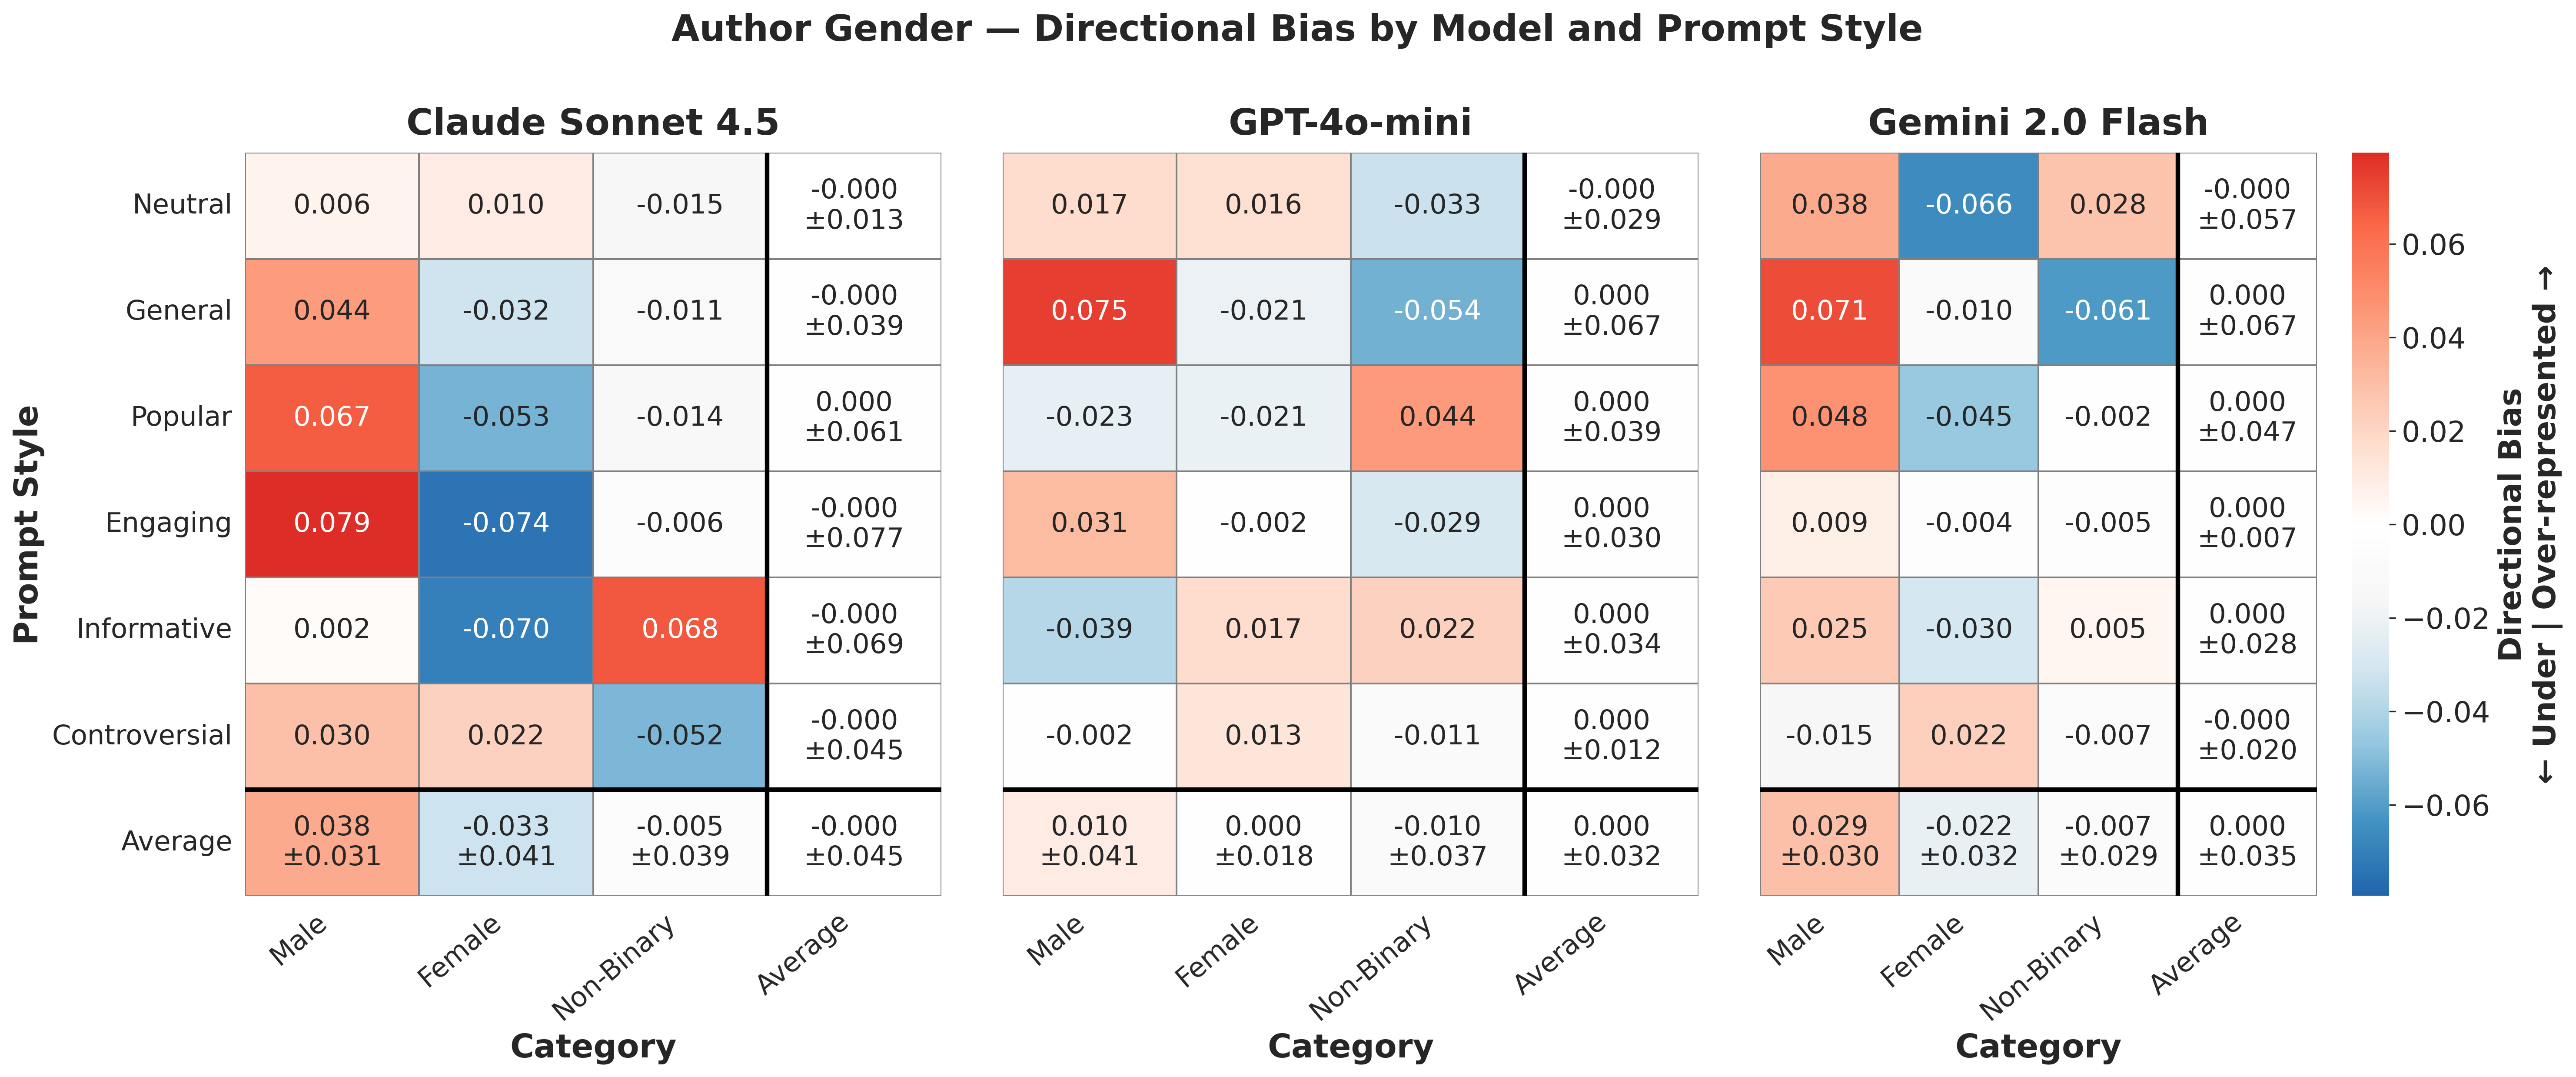

The file beside this chart, header and first rows:
provider, prompt_style, category, mean_bias, std_bias, provider_label
anthropic, controversial, female, 0.02222, , Claude Sonnet 4.5
anthropic, controversial, male, 0.02966, , Claude Sonnet 4.5
anthropic, controversial, non-binary, -0.05188, , Claude Sonnet 4.5
anthropic, engaging, female, -0.07395, , Claude Sonnet 4.5
anthropic, engaging, male, 0.07947, , Claude Sonnet 4.5
anthropic, engaging, non-binary, -0.005526, , Claude Sonnet 4.5
anthropic, general, female, -0.03228, , Claude Sonnet 4.5
anthropic, general, male, 0.04358, , Claude Sonnet 4.5
anthropic, general, non-binary, -0.01129, , Claude Sonnet 4.5
anthropic, informative, female, -0.07009, , Claude Sonnet 4.5
anthropic, informative, male, 0.002335, , Claude Sonnet 4.5
anthropic, informative, non-binary, 0.06776, , Claude Sonnet 4.5
anthropic, neutral, female, 0.009521, , Claude Sonnet 4.5
anthropic, neutral, male, 0.005851, , Claude Sonnet 4.5
anthropic, neutral, non-binary, -0.01537, , Claude Sonnet 4.5
anthropic, popular, female, -0.05278, , Claude Sonnet 4.5
anthropic, popular, male, 0.06683, , Claude Sonnet 4.5
anthropic, popular, non-binary, -0.01406, , Claude Sonnet 4.5
gemini, controversial, female, 0.02238, , Gemini 2.0 Flash
gemini, controversial, male, -0.0152, , Gemini 2.0 Flash
gemini, controversial, non-binary, -0.007184, , Gemini 2.0 Flash
gemini, engaging, female, -0.003942, , Gemini 2.0 Flash
gemini, engaging, male, 0.008571, , Gemini 2.0 Flash
gemini, engaging, non-binary, -0.00463, , Gemini 2.0 Flash
gemini, general, female, -0.01011, , Gemini 2.0 Flash
gemini, general, male, 0.07106, , Gemini 2.0 Flash
gemini, general, non-binary, -0.06095, , Gemini 2.0 Flash
gemini, informative, female, -0.03003, , Gemini 2.0 Flash
gemini, informative, male, 0.02542, , Gemini 2.0 Flash
gemini, informative, non-binary, 0.004608, , Gemini 2.0 Flash
gemini, neutral, female, -0.06605, , Gemini 2.0 Flash
gemini, neutral, male, 0.03824, , Gemini 2.0 Flash
gemini, neutral, non-binary, 0.02781, , Gemini 2.0 Flash
gemini, popular, female, -0.04534, , Gemini 2.0 Flash
gemini, popular, male, 0.04759, , Gemini 2.0 Flash
gemini, popular, non-binary, -0.002244, , Gemini 2.0 Flash
openai, controversial, female, 0.01317, , GPT-4o-mini
openai, controversial, male, -0.002349, , GPT-4o-mini
openai, controversial, non-binary, -0.01082, , GPT-4o-mini
openai, engaging, female, -0.002105, , GPT-4o-mini
openai, engaging, male, 0.03105, , GPT-4o-mini
openai, engaging, non-binary, -0.02895, , GPT-4o-mini
openai, general, female, -0.02097, , GPT-4o-mini
openai, general, male, 0.07484, , GPT-4o-mini
openai, general, non-binary, -0.05387, , GPT-4o-mini
openai, informative, female, 0.01722, , GPT-4o-mini
openai, informative, male, -0.03903, , GPT-4o-mini
openai, informative, non-binary, 0.02181, , GPT-4o-mini
openai, neutral, female, 0.01575, , GPT-4o-mini
openai, neutral, male, 0.01738, , GPT-4o-mini
openai, neutral, non-binary, -0.03314, , GPT-4o-mini
openai, popular, female, -0.02117, , GPT-4o-mini
openai, popular, male, -0.02331, , GPT-4o-mini
openai, popular, non-binary, 0.04448, , GPT-4o-mini
